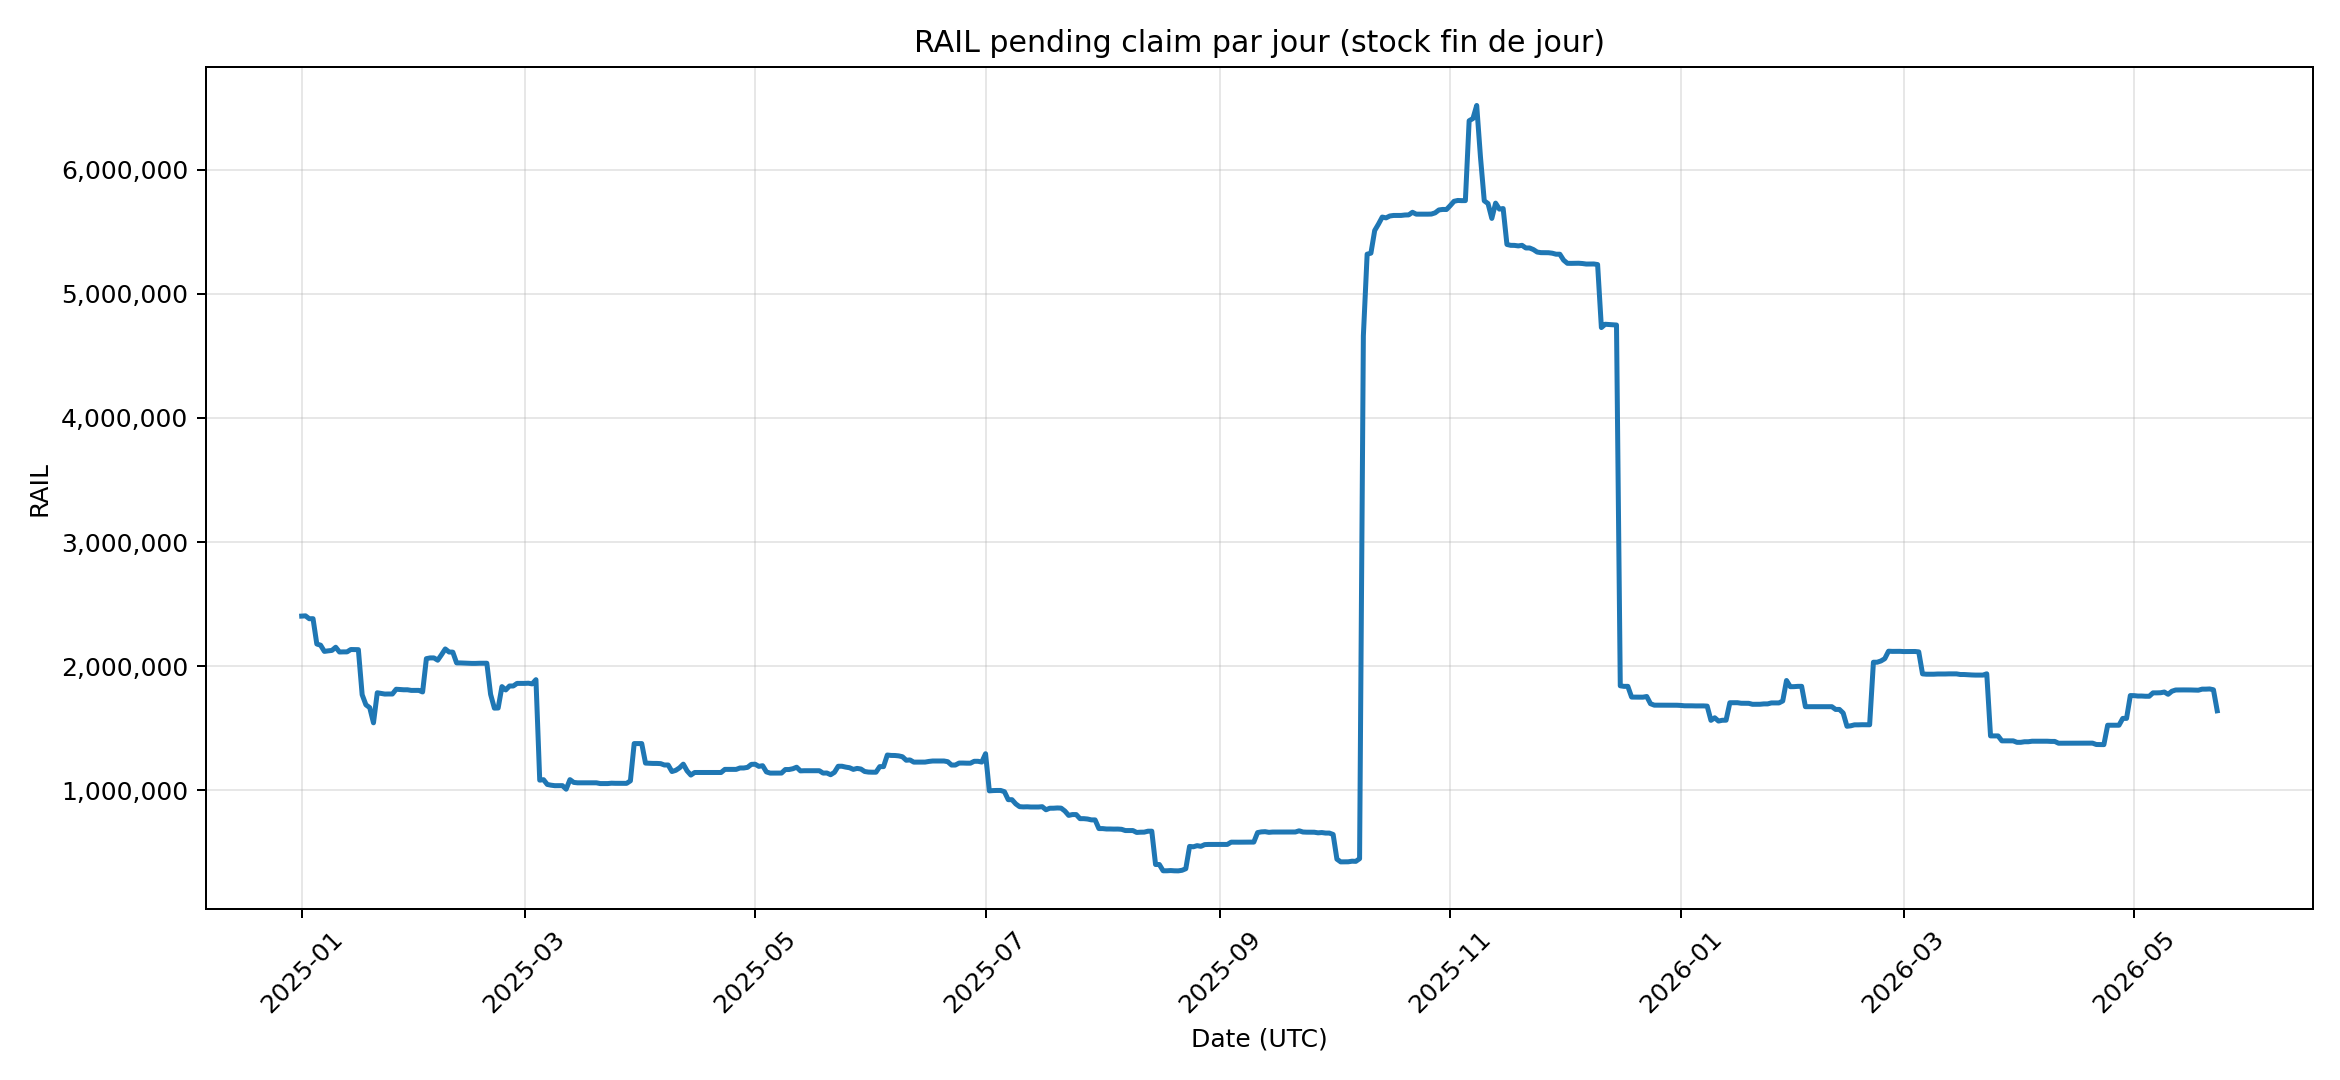

The table this chart was drawn from, first rows:
date_utc, pending_claim_rail
2025-01-01, 2404315
2025-01-02, 2406348
2025-01-03, 2383258
2025-01-04, 2383454
2025-01-05, 2179454
2025-01-06, 2170065
2025-01-07, 2120010
2025-01-08, 2124445
2025-01-09, 2127939
2025-01-10, 2153517
2025-01-11, 2115119
2025-01-12, 2116172
2025-01-13, 2116172
2025-01-14, 2135204
2025-01-15, 2134913
2025-01-16, 2133983
2025-01-17, 1771220
2025-01-18, 1689893
2025-01-19, 1667063
2025-01-20, 1544911
2025-01-21, 1786889
2025-01-22, 1781971
2025-01-23, 1776482
2025-01-24, 1777163
2025-01-25, 1776774
2025-01-26, 1815267
2025-01-27, 1812999
2025-01-28, 1811004
2025-01-29, 1811004
2025-01-30, 1805979
2025-01-31, 1805979
2025-02-01, 1806064
2025-02-02, 1793316
2025-02-03, 2061608
2025-02-04, 2067608
2025-02-05, 2067608
2025-02-06, 2049126
2025-02-07, 2093190
2025-02-08, 2139696
2025-02-09, 2115214
2025-02-10, 2114060
2025-02-11, 2027176
2025-02-12, 2027176
2025-02-13, 2025810
2025-02-14, 2024583
2025-02-15, 2023370
2025-02-16, 2023370
2025-02-17, 2024570
2025-02-18, 2024570
2025-02-19, 2024723
2025-02-20, 1773929
2025-02-21, 1663211
2025-02-22, 1664211
2025-02-23, 1836528
2025-02-24, 1809748
2025-02-25, 1841442
2025-02-26, 1841442
2025-02-27, 1862333
2025-02-28, 1862333
2025-03-01, 1862333
... 448 more rows
